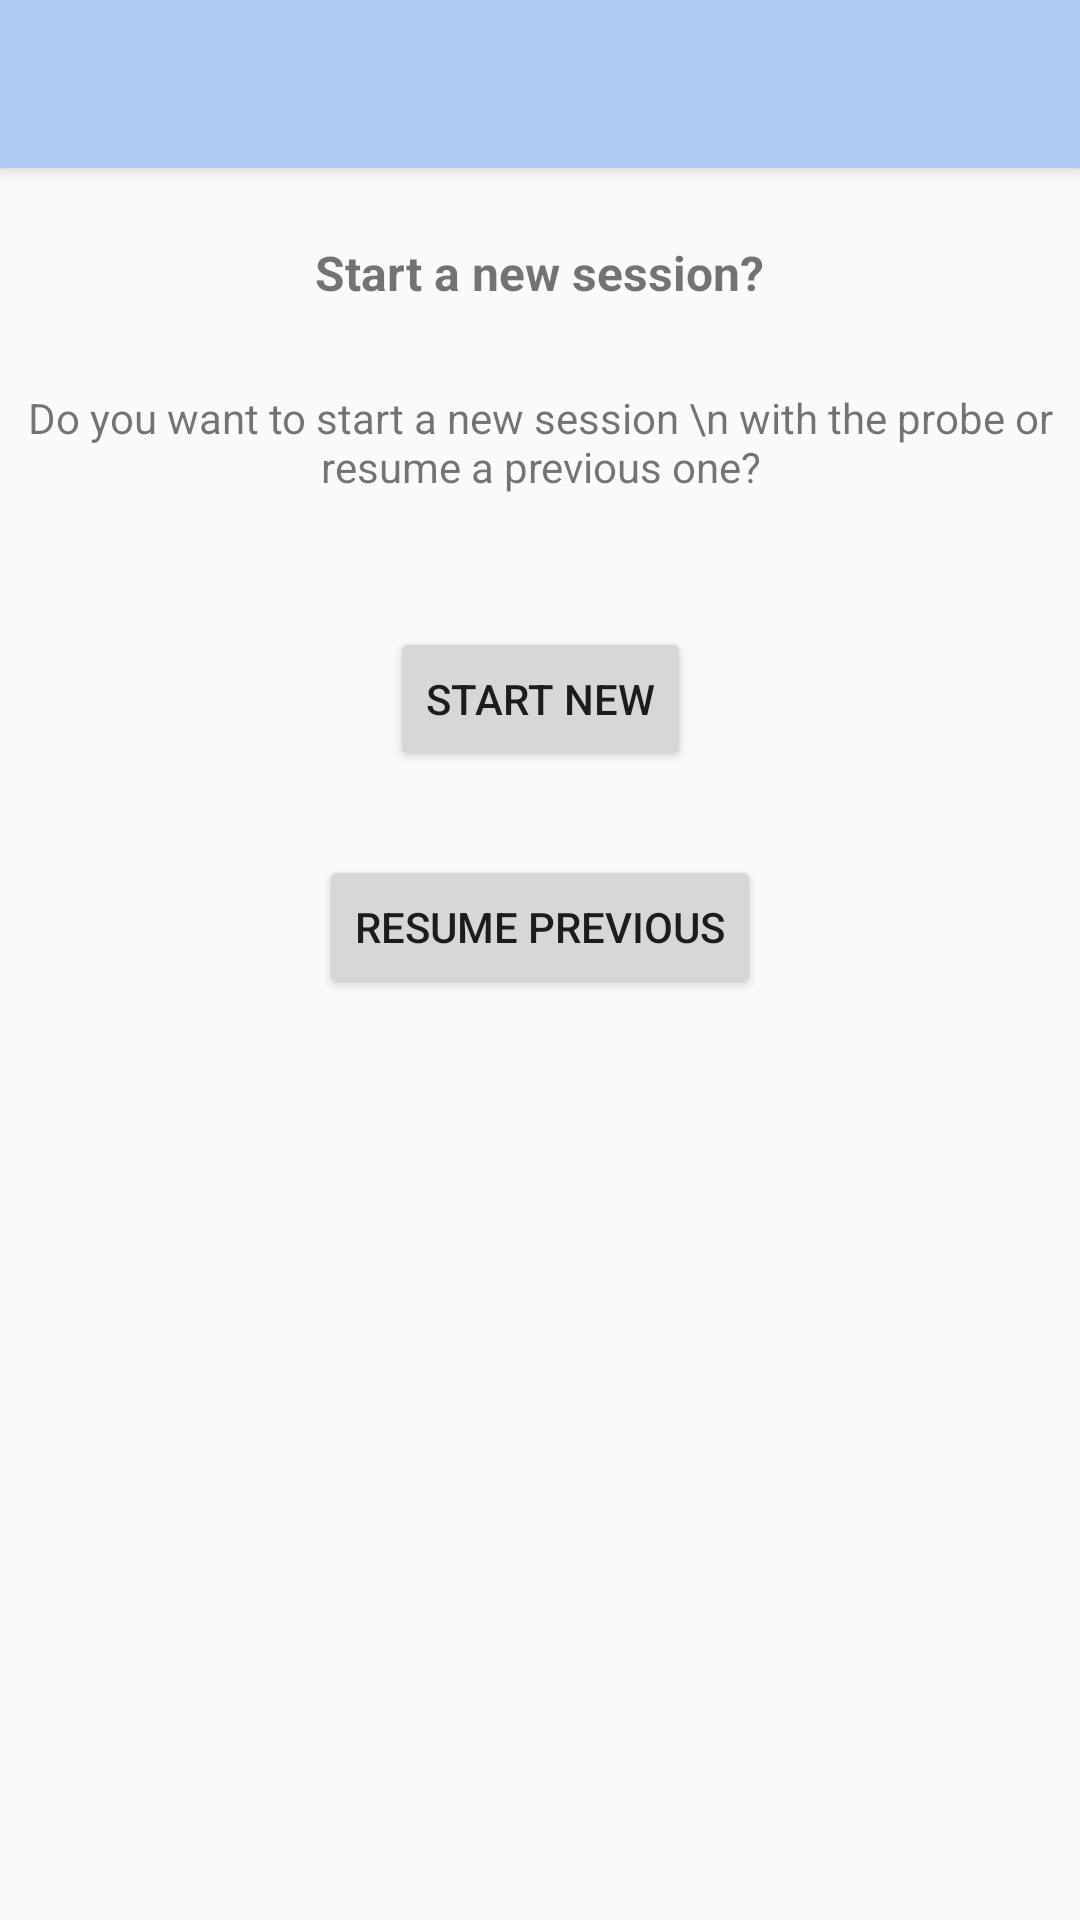

Android layout source for this screen:
<!-- AndroidManifest.xml: activity theme Theme.AppCompat.Light.NoActionBar -->
<!-- res/layout/activity_initalise_popup.xml -->
<?xml version="1.0" encoding="utf-8"?>
<androidx.coordinatorlayout.widget.CoordinatorLayout xmlns:android="http://schemas.android.com/apk/res/android"
    xmlns:app="http://schemas.android.com/apk/res-auto"
    xmlns:tools="http://schemas.android.com/tools"
    android:layout_width="match_parent"
    android:layout_height="match_parent"
    tools:context=".InitalisePopupActivity">

    <com.google.android.material.appbar.AppBarLayout
        android:layout_width="match_parent"
        android:layout_height="wrap_content"
        android:theme="@style/AppTheme.AppBarOverlay">

        <androidx.appcompat.widget.Toolbar
            android:id="@+id/toolbar"
            android:layout_width="match_parent"
            android:layout_height="?attr/actionBarSize"
            android:background="@color/colorPrimaryDark"
            app:popupTheme="@style/AppTheme.PopupOverlay" />

    </com.google.android.material.appbar.AppBarLayout>

    <androidx.constraintlayout.widget.ConstraintLayout
        android:id="@+id/constraintLayout3"
        android:layout_width="match_parent"
        android:layout_height="match_parent">

        <TextView
            android:id="@+id/TitleTxt"
            android:layout_width="wrap_content"
            android:layout_height="wrap_content"
            android:layout_marginTop="80dp"
            android:text="Start a new session?"
            android:textSize="16sp"
            android:textStyle="bold"
            app:layout_constraintEnd_toEndOf="parent"
            app:layout_constraintStart_toStartOf="parent"
            app:layout_constraintTop_toTopOf="parent" />

        <TextView
            android:id="@+id/descriptionTxt"
            android:layout_width="wrap_content"
            android:layout_height="wrap_content"
            android:layout_marginTop="28dp"
            android:text="Do you want to start a new session \n with the probe or resume a previous one?"
            android:textAlignment="center"
            app:layout_constraintEnd_toEndOf="parent"
            app:layout_constraintStart_toStartOf="parent"
            app:layout_constraintTop_toBottomOf="@+id/TitleTxt" />

        <Button
            android:id="@+id/startNewBtn"
            android:layout_width="wrap_content"
            android:layout_height="wrap_content"
            android:layout_marginTop="44dp"
            android:onClick="startNewClick"
            android:text="Start New"
            app:layout_constraintEnd_toEndOf="parent"
            app:layout_constraintStart_toStartOf="parent"
            app:layout_constraintTop_toBottomOf="@+id/descriptionTxt" />

        <Button
            android:id="@+id/resumePrevBtn"
            android:layout_width="wrap_content"
            android:layout_height="wrap_content"
            android:layout_marginTop="28dp"
            android:onClick="resumePrevClick"
            android:text="Resume Previous"
            app:layout_constraintEnd_toEndOf="parent"
            app:layout_constraintStart_toStartOf="parent"
            app:layout_constraintTop_toBottomOf="@+id/startNewBtn" />












    </androidx.constraintlayout.widget.ConstraintLayout>


</androidx.coordinatorlayout.widget.CoordinatorLayout>
<!-- resources referenced by this layout -->
<resources>
  <color name="colorPrimaryDark">#aecaf2</color>
  <style name="AppTheme.AppBarOverlay" parent="ThemeOverlay.AppCompat.Dark.ActionBar">
          <item name="android:itemBackground">#aecaf2</item>
          <item name="android:actionMenuTextColor">#000000</item>
  
      </style>
  <style name="AppTheme.PopupOverlay" parent="ThemeOverlay.AppCompat.Dark.ActionBar">
          <item name="android:itemBackground">#FFFFFF</item>
          <item name="android:actionMenuTextColor">#000000</item>
      </style>
</resources>
